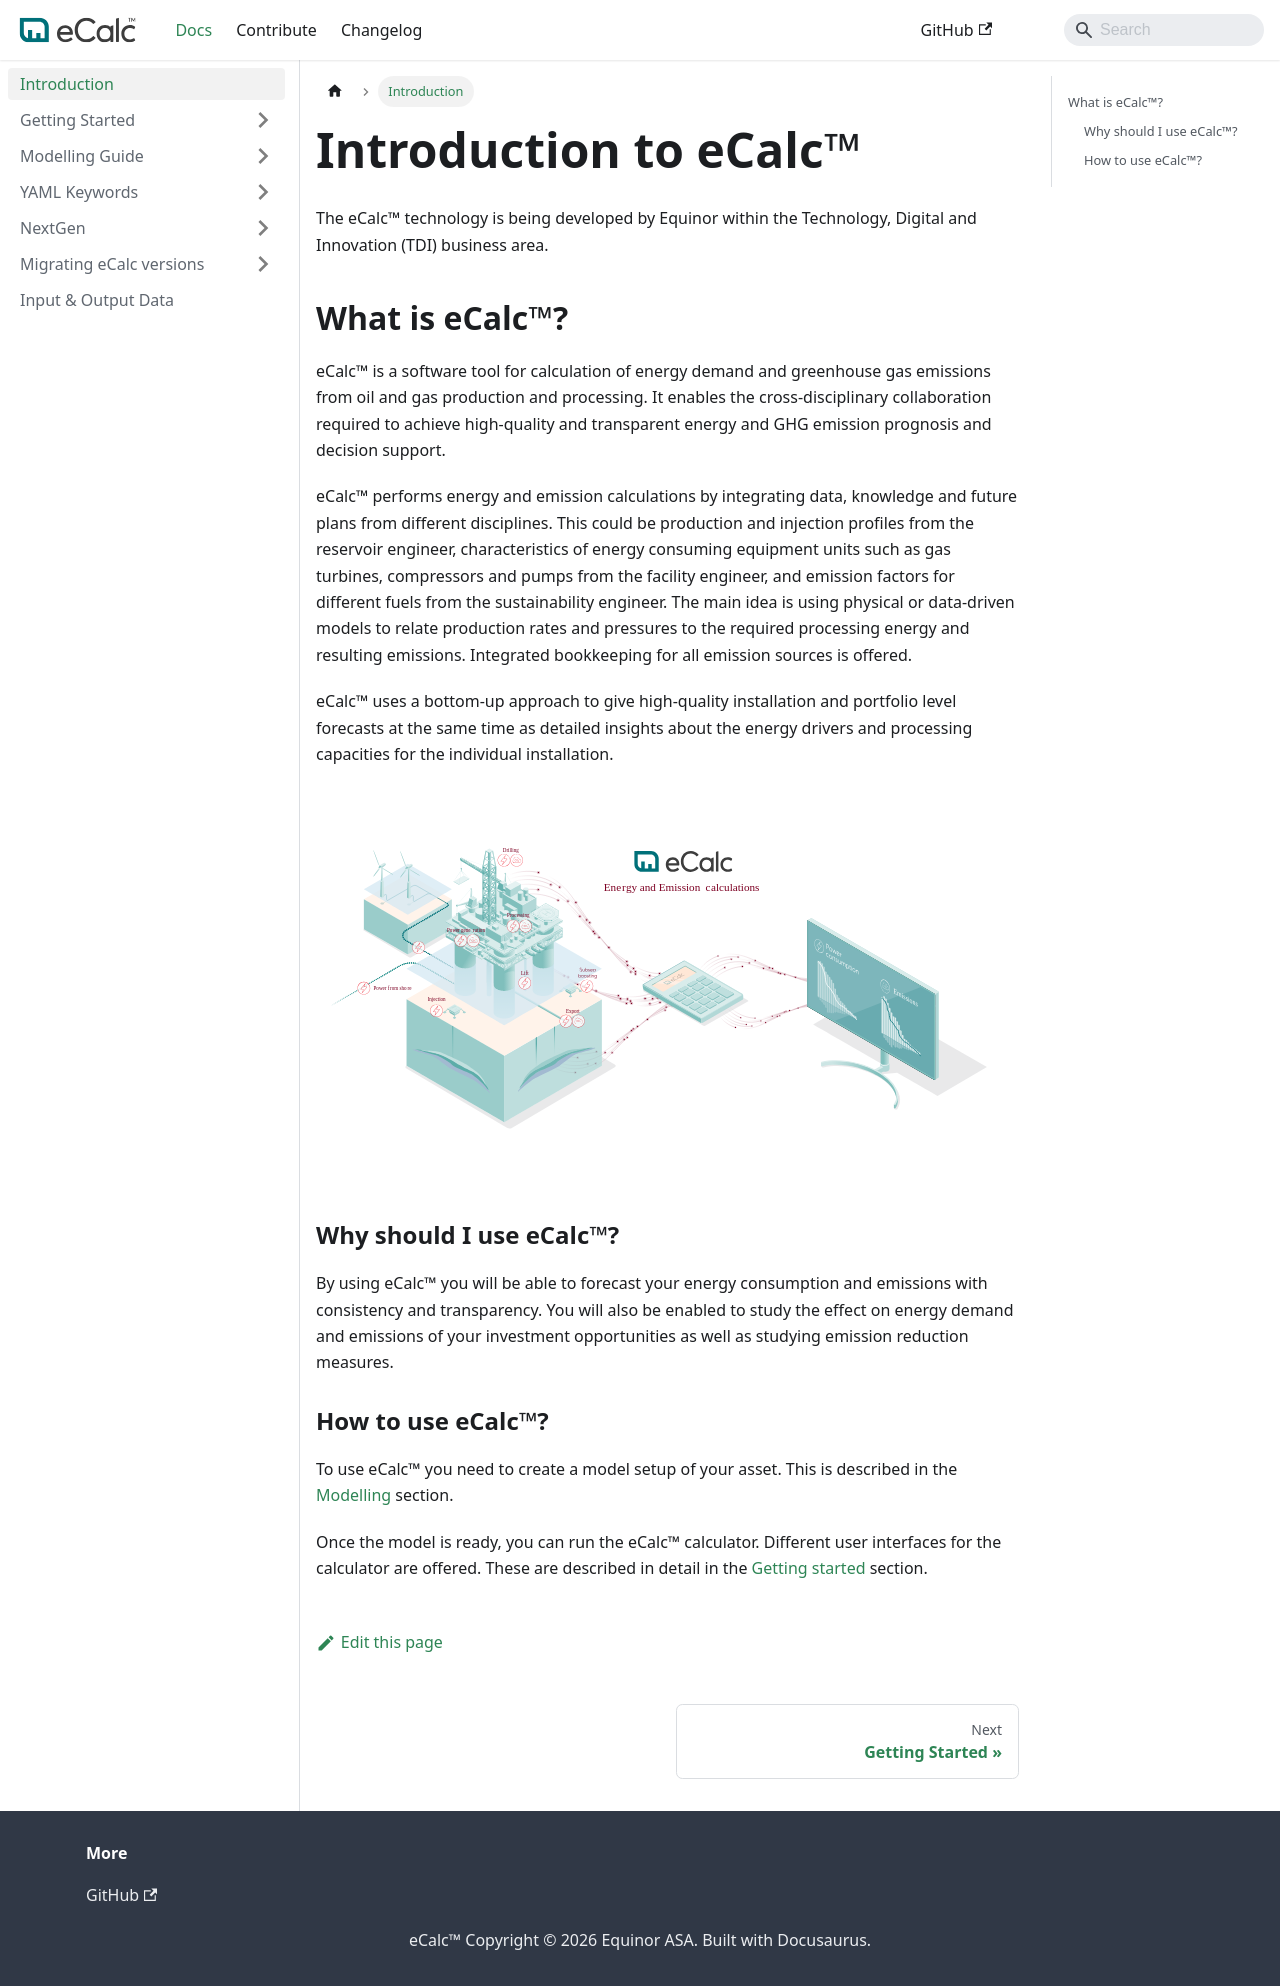

repository: equinor/ecalc · page: next/docs/about/index.html · generator: docusaurus

---
title: Introduction
sidebar_position: 1
description: Introduction to eCalc documentation
---


# Introduction to eCalc™

The eCalc™ technology is being developed by Equinor within the Technology, Digital and Innovation (TDI) business area.

## What is eCalc™? {/* #what-is-ecalc */}
eCalc™ is a software tool for calculation of energy demand and greenhouse gas emissions from oil and gas production and processing. It enables the cross-disciplinary collaboration required to achieve high-quality and transparent energy and GHG emission prognosis and decision support.

eCalc™ performs energy and emission calculations by integrating data, knowledge and future plans from different disciplines. This could be production and injection profiles from the reservoir engineer, characteristics of energy consuming equipment units such as gas turbines, compressors and pumps from the facility engineer, and emission factors for different fuels from the sustainability engineer. The main idea is using physical or data-driven models to relate production rates and pressures to the required processing energy and resulting emissions. Integrated bookkeeping for all emission sources is offered.

eCalc™ uses a bottom-up approach to give high-quality installation and portfolio level forecasts at the same time as detailed insights about the energy drivers and processing capacities for the individual installation.

![](ecalc_illustration.svg)


### Why should I use eCalc™? {/* #why-should-i-use-ecalc */}
By using eCalc™ you will be able to forecast your energy consumption and emissions with consistency and transparency. You will also be enabled to study the effect on energy demand and emissions of your investment opportunities as well as studying emission reduction measures.

### How to use eCalc™? {/* #how-to-use-ecalc */}
To use eCalc™ you need to create a model setup of your asset.
This is described in the [Modelling](/about/modelling/index.md) section.

Once the model is ready, you can run the eCalc™ calculator. Different user interfaces for the calculator are offered. These are described in detail in the [Getting started](getting_started/index.md) section.
